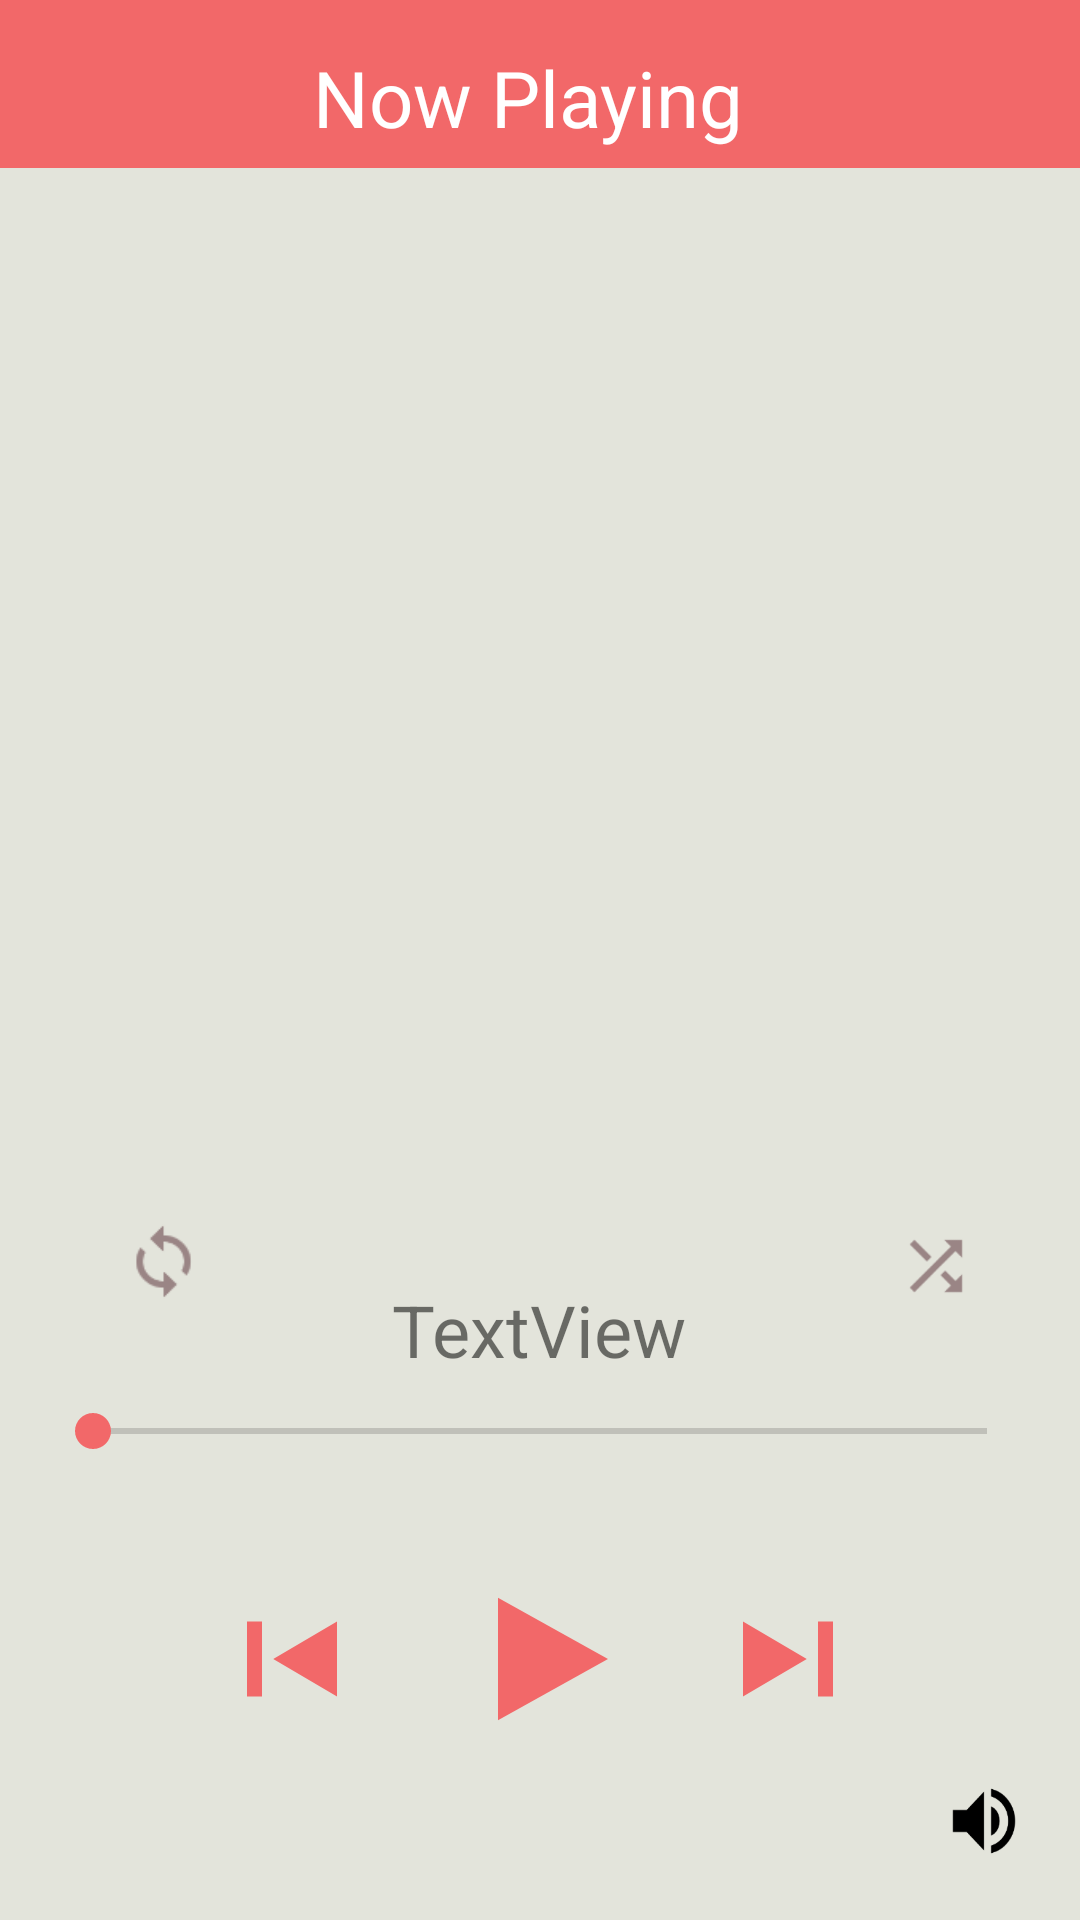

Write the Android layout XML for this screen, with the resource values it uses.
<!-- AndroidManifest.xml: application theme AppTheme -->
<!-- res/layout/activity_play_music2.xml -->
<?xml version="1.0" encoding="utf-8"?>
<android.support.constraint.ConstraintLayout xmlns:android="http://schemas.android.com/apk/res/android"
    xmlns:app="http://schemas.android.com/apk/res-auto"
    xmlns:tools="http://schemas.android.com/tools"
    android:layout_width="match_parent"
    android:layout_height="match_parent"
    tools:context="tp.edu.sg.musicstreamv10.play_music2"
    android:background="@color/backgroundColor">


    <android.support.v7.widget.Toolbar
        android:id="@+id/exitBar"
        android:layout_width="0dp"
        android:layout_height="56dp"
        android:background="?attr/colorPrimary"
        android:backgroundTint="#F26869"
        android:minHeight="?attr/actionBarSize"
        android:theme="?attr/actionBarTheme"
        app:layout_constraintHorizontal_bias="0.666"
        app:layout_constraintLeft_toLeftOf="parent"
        app:layout_constraintRight_toRightOf="parent"
        app:layout_constraintTop_toTopOf="parent" >


        <TextView
            android:id="@+id/toolTitle"
            android:layout_width="wrap_content"
            android:layout_height="wrap_content"
            android:layout_gravity="center"
            android:layout_marginEnd="8dp"
            android:layout_marginLeft="8dp"
            android:layout_marginRight="8dp"
            android:layout_marginStart="8dp"
            android:layout_marginTop="15dp"
            android:text="Now Playing"
            android:textColor="#FFFF"
            android:textSize="26sp"
            app:layout_constraintHorizontal_bias="0.33"
            app:layout_constraintLeft_toRightOf="@+id/backButton"
            app:layout_constraintRight_toRightOf="@+id/exitBar"
            app:layout_constraintTop_toTopOf="parent" />
    </android.support.v7.widget.Toolbar>


    <ImageView
        android:id="@+id/backButton"
        android:layout_width="63dp"
        android:layout_height="55dp"
        android:layout_marginEnd="8dp"
        android:layout_marginRight="8dp"
        android:layout_marginTop="0dp"
        android:onClick="backButton"
        android:visibility="visible"
        app:layout_constraintHorizontal_bias="0.0"
        app:layout_constraintLeft_toLeftOf="@+id/exitBar"
        app:layout_constraintRight_toRightOf="@+id/exitBar"
        app:layout_constraintTop_toTopOf="parent"
        app:srcCompat="@drawable/exit" />

    <ImageView
        android:id="@+id/imgCoverArt"
        android:layout_width="294dp"
        android:layout_height="209dp"
        android:layout_marginEnd="8dp"
        android:layout_marginRight="0dp"
        android:layout_marginTop="87dp"
        app:layout_constraintLeft_toLeftOf="parent"
        app:layout_constraintRight_toRightOf="parent"
        app:layout_constraintTop_toBottomOf="@+id/exitBar"
        app:srcCompat="@drawable/home" />

    <Button
        android:id="@+id/playNext"
        android:layout_width="60dp"
        android:layout_height="50dp"
        android:layout_marginBottom="62dp"
        android:layout_marginRight="62dp"
        android:background="@drawable/ic_skip_next_black_24dp"
        app:layout_constraintBottom_toBottomOf="parent"
        app:layout_constraintRight_toRightOf="parent"
        app:layout_constraintLeft_toRightOf="@+id/playNpause"
        android:layout_marginLeft="8dp" />

    <Button
        android:id="@+id/playPrev"
        android:layout_width="60dp"
        android:layout_height="50dp"
        android:layout_marginBottom="62dp"
        android:layout_marginLeft="63dp"
        android:background="@drawable/ic_skip_previous_black_24dp"
        app:layout_constraintBottom_toBottomOf="parent"
        app:layout_constraintLeft_toLeftOf="parent"
        app:layout_constraintRight_toLeftOf="@+id/playNpause"
        android:layout_marginRight="8dp" />

    <Button
        android:id="@+id/playNpause"
        android:layout_width="80dp"
        android:layout_height="70dp"
        android:layout_marginBottom="52dp"
        android:background="@drawable/ic_play_arrow_black_24dp"
        android:onClick="playOrPauseMusic"
        app:layout_constraintBottom_toBottomOf="parent"
        app:layout_constraintHorizontal_bias="0.498"
        app:layout_constraintLeft_toLeftOf="parent"
        app:layout_constraintRight_toRightOf="parent" />

    <TextView
        android:id="@+id/txtSongTitle"
        android:layout_width="wrap_content"
        android:layout_height="wrap_content"
        android:layout_marginLeft="8dp"
        android:layout_marginRight="8dp"
        android:layout_marginTop="75dp"
        android:textSize="24sp"
        android:text="TextView"
        app:layout_constraintLeft_toLeftOf="parent"
        app:layout_constraintRight_toRightOf="parent"
        app:layout_constraintTop_toBottomOf="@+id/imgCoverArt"
        app:layout_constraintHorizontal_bias="0.498" />

    <TextView
        android:id="@+id/txtSongArtist"
        android:layout_width="wrap_content"
        android:layout_height="wrap_content"
        android:text="Artist"
        app:layout_constraintLeft_toLeftOf="parent"
        app:layout_constraintRight_toRightOf="parent"
        android:layout_marginTop="15dp"
        app:layout_constraintTop_toBottomOf="@+id/txtSongTitle"
        android:layout_marginRight="8dp"
        android:layout_marginLeft="8dp"
        android:layout_marginBottom="8dp"
        app:layout_constraintBottom_toTopOf="@+id/seekBar1"
        app:layout_constraintVertical_bias="0.0" />

    <ToggleButton
        android:id="@+id/shuffleButton"
        android:layout_width="36dp"
        android:layout_height="36dp"
        android:background="@drawable/shuffleoff"
        android:layout_marginRight="30dp"
        android:text=""
        android:textOff=""
        android:textOn=""
        app:layout_constraintRight_toRightOf="parent"
        android:layout_marginBottom="88dp"
        app:layout_constraintBottom_toTopOf="@+id/playNext" />

    <ToggleButton
        android:id="@+id/loopButton"
        android:layout_width="51dp"
        android:layout_height="49dp"
        android:text=""
        android:textOff=""
        android:textOn=""
        android:layout_marginLeft="29dp"
        android:background="@drawable/loopoff"
        app:layout_constraintLeft_toLeftOf="parent"
        android:layout_marginBottom="83dp"
        app:layout_constraintBottom_toTopOf="@+id/playPrev" />

    <SeekBar
        android:id="@+id/seekBar1"
        android:layout_width="330dp"
        android:layout_height="0dp"
        app:layout_constraintLeft_toLeftOf="parent"
        app:layout_constraintRight_toRightOf="parent"
        app:layout_constraintHorizontal_bias="0.492"
        android:layout_marginRight="8dp"
        android:layout_marginLeft="8dp"
        android:layout_marginBottom="32dp"
        app:layout_constraintBottom_toTopOf="@+id/playNpause" />

    <ToggleButton
        android:id="@+id/volumeToggle"
        android:layout_width="32dp"
        android:layout_height="34dp"
        android:layout_marginBottom="16dp"
        android:layout_marginRight="16dp"
        android:background="@drawable/check"
        android:text=""
        android:textOff=""
        android:textOn=""
        app:layout_constraintBottom_toBottomOf="parent"
        app:layout_constraintRight_toRightOf="parent" />

    <FrameLayout
        android:id="@+id/volLayout"
        android:layout_width="32dp"
        android:layout_height="180dp"
        android:layout_marginBottom="40dp"
        android:layout_marginRight="16dp"
        android:orientation="vertical"
        android:visibility="visible"
        app:layout_constraintBottom_toBottomOf="parent"
        app:layout_constraintRight_toRightOf="parent">

        <SeekBar
            android:id="@+id/volBar"
            android:layout_width="180dp"
            android:layout_height="32dp"
            android:layout_gravity="center"
            android:rotation="270"
            android:visibility="invisible" />

    </FrameLayout>

</android.support.constraint.ConstraintLayout>
<!-- resources referenced by this layout -->
<resources>
  <color name="backgroundColor">#e3e4db</color>
  <!-- drawable check (drawable) -->
  <?xml version="1.0" encoding="utf-8"?>
  <selector xmlns:android="http://schemas.android.com/apk/res/android">
      
      <item android:drawable="@drawable/volume_show"
          android:state_checked="true" />
      
      <item android:drawable="@drawable/volume_appear"
          android:state_checked="false"/>
  </selector>
  <!-- drawable ic_play_arrow_black_24dp (drawable) -->
  <vector xmlns:android="http://schemas.android.com/apk/res/android"
          android:width="24dp"
          android:height="24dp"
          android:viewportWidth="24.0"
          android:viewportHeight="24.0">
      <path
          android:fillColor="#F26869"
          android:pathData="M8,5v14l11,-7z"/>
  </vector>
  <!-- drawable ic_skip_next_black_24dp (drawable) -->
  <vector xmlns:android="http://schemas.android.com/apk/res/android"
          android:width="24dp"
          android:height="24dp"
          android:viewportWidth="24.0"
          android:viewportHeight="24.0">
      <path
          android:fillColor="#F26869"
          android:pathData="M6,18l8.5,-6L6,6v12zM16,6v12h2V6h-2z"/>
  </vector>
  <!-- drawable ic_skip_previous_black_24dp (drawable) -->
  <vector xmlns:android="http://schemas.android.com/apk/res/android"
          android:width="24dp"
          android:height="24dp"
          android:viewportWidth="24.0"
          android:viewportHeight="24.0">
      <path
          android:fillColor="#F26869"
          android:pathData="M6,6h2v12L6,18zM9.5,12l8.5,6L18,6z"/>
  </vector>
  <!-- drawable loopoff: png bitmap (drawable-hdpi, 919 bytes) -->
  <!-- drawable shuffleoff: png bitmap (drawable-hdpi, 1129 bytes) -->
  <style name="AppTheme" parent="Theme.AppCompat.Light.NoActionBar">
          
          <item name="colorPrimary">@color/actionBar</item>
          <item name="colorPrimaryDark">@color/notifBar</item>
          <item name="colorAccent">@color/buttonBack</item>
          <item name="drawerArrowStyle">@style/DrawerArrowStyle</item>
          <item name="android:windowFullscreen">true</item>
  
      </style>
  <!-- drawable volume_show: png bitmap (drawable-hdpi, 1304 bytes) -->
  <!-- drawable volume_appear: png bitmap (drawable-hdpi, 1029 bytes) -->
  <color name="actionBar">#F26869</color>
  <color name="notifBar">#cc5657</color>
  <color name="buttonBack">#F26869</color>
  <style name="DrawerArrowStyle" parent="Widget.AppCompat.DrawerArrowToggle">
          <item name="spinBars">true</item>
          <item name="color">@android:color/white</item>
      </style>
</resources>
